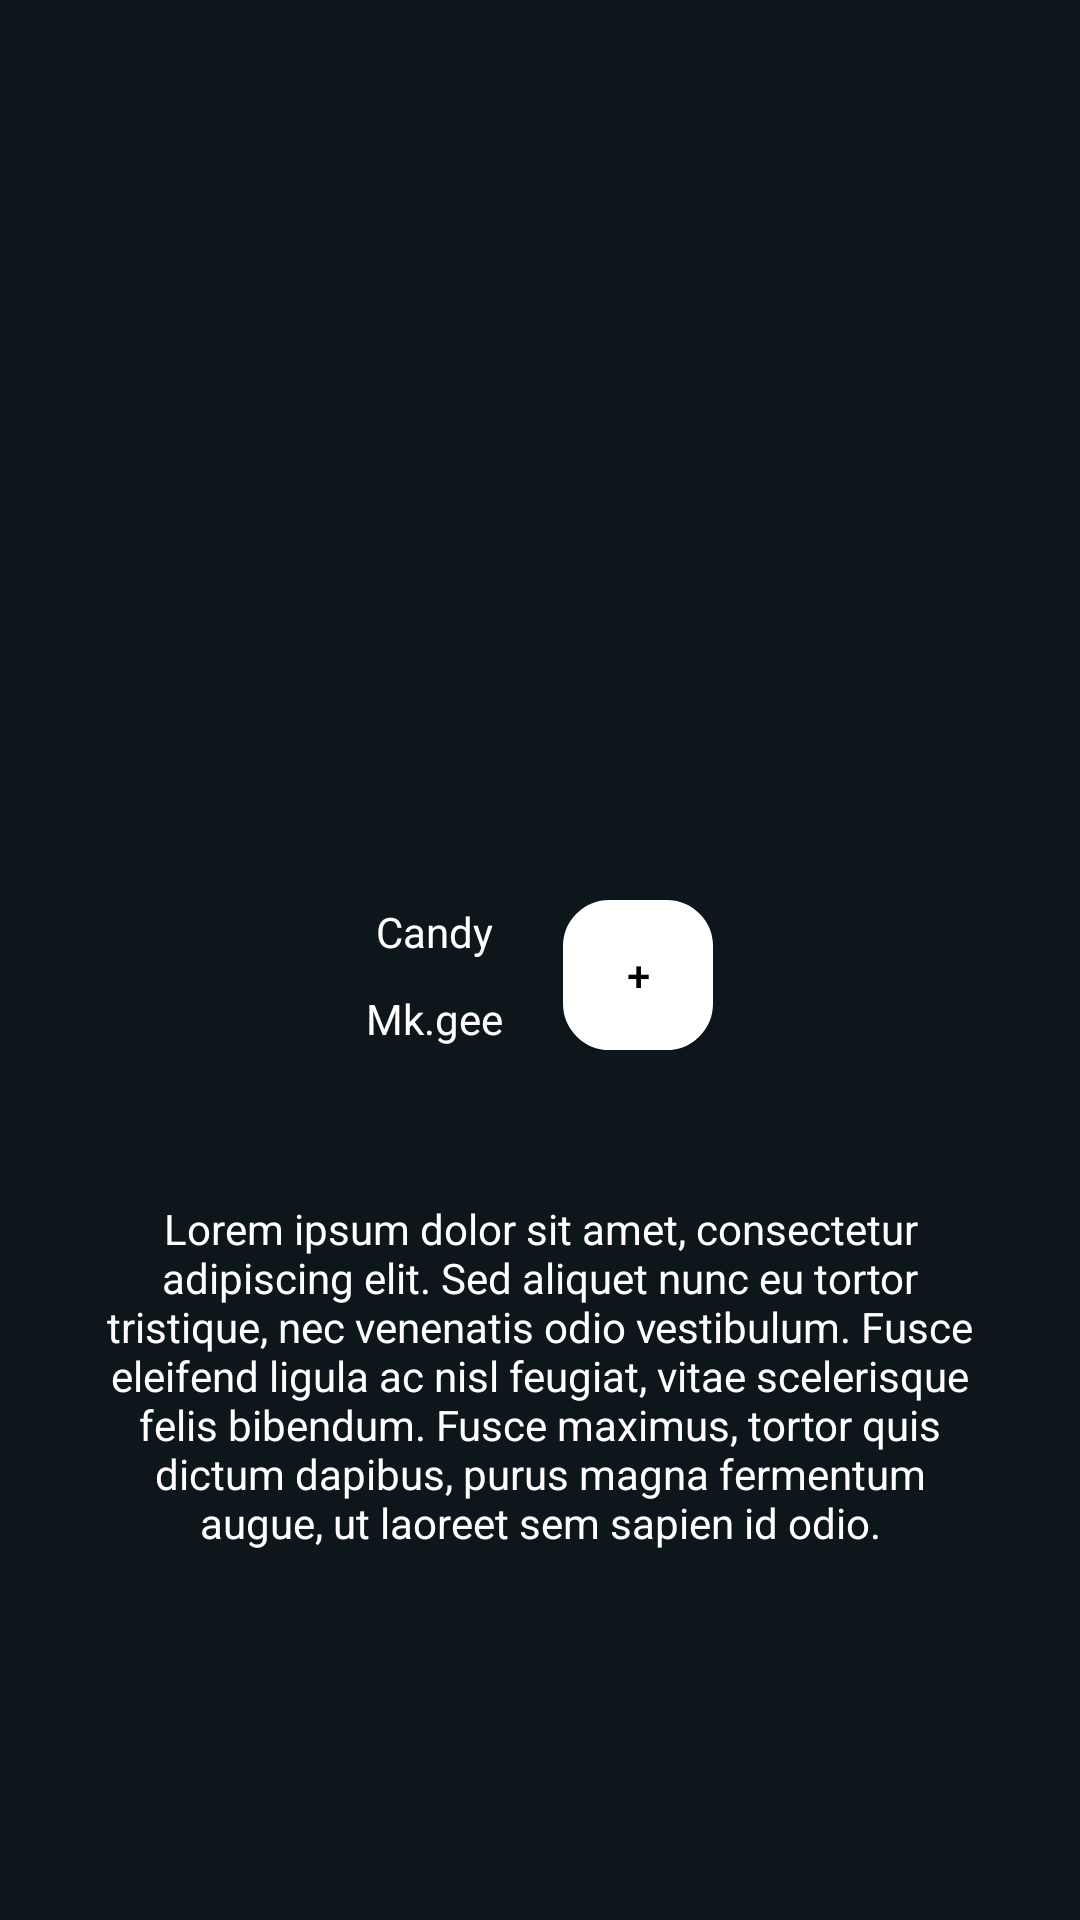

Android layout source for this screen:
<!-- AndroidManifest.xml: application theme Theme.Orpheus -->
<!-- res/layout/song_recommendation.xml -->
<?xml version="1.0" encoding="utf-8"?>
<androidx.constraintlayout.widget.ConstraintLayout xmlns:android="http://schemas.android.com/apk/res/android"
    android:layout_width="match_parent"
    android:layout_height="match_parent"
    android:background="@color/orpheus_black">

    <LinearLayout
        android:layout_width="match_parent"
        android:layout_height="match_parent"
        android:orientation="vertical">
        <ImageView
            android:id="@+id/song_album_art"
            android:layout_width="250dp"
            android:layout_height="250dp"
            android:layout_gravity="center"
            android:layout_marginTop="30dp"
            android:layout_marginBottom="20dp"
            android:contentDescription="@string/song_album_art_desc"
            android:src="@drawable/candy_mkgee" />

        <LinearLayout
            android:layout_width="wrap_content"
            android:layout_height="wrap_content"
            android:layout_gravity="center">
            <LinearLayout
                android:layout_width="wrap_content"
                android:layout_height="wrap_content"
                android:layout_gravity="center"
                android:layout_marginEnd="20dp"
                android:orientation="vertical">
                <TextView
                    android:id="@+id/song_name"
                    android:layout_width="wrap_content"
                    android:layout_height="wrap_content"
                    android:text="@string/dummy_song"
                    android:layout_gravity="center"
                    android:layout_marginBottom="10dp"
                    android:textColor="@color/white"/>

                <TextView
                    android:id="@+id/song_artist"
                    android:layout_width="wrap_content"
                    android:layout_height="wrap_content"
                    android:text="@string/dummy_artist"
                    android:layout_gravity="center"
                    android:textColor="@color/white"/>
            </LinearLayout>
            <Button
                android:id="@+id/add_song_btn"
                android:layout_width="50dp"
                android:layout_height="50dp"
                android:maxWidth="10dp"
                android:background="@drawable/rounded_search_bar"
                android:backgroundTint="@color/white"
                android:textColor="@color/black"
                android:text="@string/plus_sign_btn"/>
        </LinearLayout>
        <TextView
            android:layout_width="300dp"
            android:layout_gravity="center"
            android:textAlignment="center"
            android:layout_height="wrap_content"
            android:text="@string/dummy_artist_desc"
            android:textColor="@color/white"
            android:layout_marginTop="50dp"/>
    </LinearLayout>
</androidx.constraintlayout.widget.ConstraintLayout>
<!-- resources referenced by this layout -->
<resources>
  <color name="black">#FF000000</color>
  <color name="orpheus_black">#0C161B</color>
  <color name="white">#FFFFFFFF</color>
  <!-- drawable rounded_search_bar (drawable) -->
  <?xml version="1.0" encoding="utf-8"?>
  <shape xmlns:android="http://schemas.android.com/apk/res/android"
      android:shape="rectangle"
      android:padding="10dp">
  
      <solid android:color="@color/playlist_grey" />
      <stroke
          android:width="1dp"
          android:color="@color/white"/>
      <corners
          android:bottomRightRadius="15dp"
          android:bottomLeftRadius="15dp"
          android:topLeftRadius="15dp"
          android:topRightRadius="15dp" />
  </shape>
  <string name="dummy_artist">Mk.gee</string>
  <string name="dummy_artist_desc">Lorem ipsum dolor sit amet, consectetur adipiscing elit. Sed aliquet nunc eu tortor tristique, nec venenatis odio vestibulum. Fusce eleifend ligula ac nisl feugiat, vitae scelerisque felis bibendum. Fusce maximus, tortor quis dictum dapibus, purus magna fermentum augue, ut laoreet sem sapien id odio.</string>
  <string name="dummy_song">Candy</string>
  <string name="plus_sign_btn">+</string>
  <string name="song_album_art_desc">This is a song\'s album art</string>
  <style name="Theme.Orpheus" parent="Theme.MaterialComponents.DayNight.DarkActionBar">
          
          <item name="colorPrimary">@color/purple_700</item>
          <item name="colorPrimaryVariant">@color/purple_700</item>
          <item name="colorOnPrimary">@color/purple_700</item>
          
          <item name="colorSecondary">@color/teal_200</item>
          <item name="colorSecondaryVariant">@color/teal_200</item>
          <item name="colorOnSecondary">@color/orpheus_black</item>
          
          <item name="android:statusBarColor">@color/orpheus_black</item>
          <item name="colorSurface">@color/black</item>
          <item name="colorOnSurface">@color/purple_700</item>
          
      </style>
  <color name="playlist_grey">#4C4949</color>
  <color name="purple_700">#FF3700B3</color>
  <color name="teal_200">#FF03DAC5</color>
</resources>
